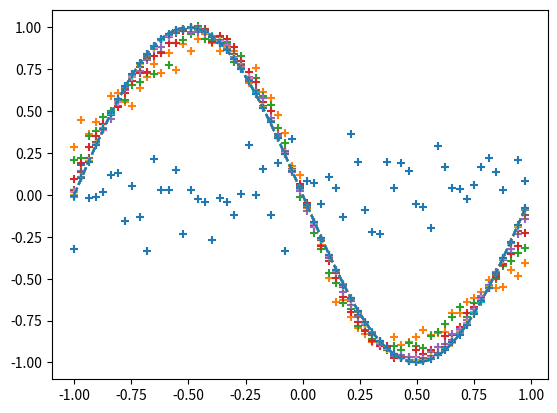

Write Python code to recreate this figure.
%matplotlib inline

import numpy as np
import matplotlib.pyplot as plt

# -- 입력과 정답 준비 --
input_data = np.arange(0, np.pi*2, 0.1)  # 입력
correct_data = np.sin(input_data)  # 정답
input_data = (input_data-np.pi)/np.pi  # 입력을 – 1.0 ~ 1.0 범위안으로
n_data = len(correct_data)  # 데이터 수

# -- 각 설정 값 --
n_in = 1  # 입력층의 뉴런 수
n_mid = 3  # 은닉층의 뉴런 수
n_out = 1  # 출력층의 뉴런 수

wb_width = 0.01  # 가중치와 편향 설정을 위한 정규분포의 표준편차
eta = 0.1  # 학습률
epoch = 2001
interval = 200  # 경과 표시간격

# -- 은닉층 --
class MiddleLayer:
    def __init__(self, n_upper, n):  # 초기설정
        self.w = wb_width * np.random.randn(n_upper, n)  # 가중치(행렬)
        self.b = wb_width * np.random.randn(n)  # 편향(벡터）

    def forward(self, x):  # 순전파
        self.x = x
        u = np.dot(x, self.w) + self.b
        self.y = 1/(1+np.exp(-u))  # 시그모이드 함수
    
    def backward(self, grad_y):  # 역전파
        delta = grad_y * (1-self.y)*self.y  # 시그모이드 함수 미분
        
        self.grad_w = np.dot(self.x.T, delta)
        self.grad_b = np.sum(delta, axis=0)
        
        self.grad_x = np.dot(delta, self.w.T) 
        
    def update(self, eta):  # 가중치와 편향 수정
        self.w -= eta * self.grad_w
        self.b -= eta * self.grad_b

# -- 출력층 --
class OutputLayer:
    def __init__(self, n_upper, n):  # 초기설정
        self.w = wb_width * np.random.randn(n_upper, n)  # 가중치(행렬)
        self.b = wb_width * np.random.randn(n)  # 편향(벡터)
    
    def forward(self, x):  # 순전파
        self.x = x
        u = np.dot(x, self.w) + self.b
        self.y = u  # 항등함수
    
    def backward(self, t):  # 역전파
        delta = self.y - t
        
        self.grad_w = np.dot(self.x.T, delta)
        self.grad_b = np.sum(delta, axis=0)
        
        self.grad_x = np.dot(delta, self.w.T) 

    def update(self, eta):  # 가중치와 편향 수정
        self.w -= eta * self.grad_w
        self.b -= eta * self.grad_b


# -- 각 층의 초기화 --
middle_layer = MiddleLayer(n_in, n_mid)
output_layer = OutputLayer(n_mid, n_out)

# -- 학습 --
for i in range(epoch):

    # 인덱스 임의 섞기
    index_random = np.arange(n_data)
    np.random.shuffle(index_random)
    
    # 결과 표시
    total_error = 0
    plot_x = []
    plot_y = []
    
    for idx in index_random:
        
        x = input_data[idx:idx+1]  # 입력
        t = correct_data[idx:idx+1]  # 정답
        
        # 순전파
        middle_layer.forward(x.reshape(1, 1))  # 입력을 행렬로 변환
        output_layer.forward(middle_layer.y)  

        # 역전파
        output_layer.backward(t.reshape(1, 1))  # 정답을 행렬로 변환
        middle_layer.backward(output_layer.grad_x)
        
        # 가중치와 편향 수정
        middle_layer.update(eta)
        output_layer.update(eta)
        
        if i%interval == 0:
            
            y = output_layer.y.reshape(-1)  # 행렬을 벡터로 되돌림

            # 오차계산
            total_error += 1.0/2.0*np.sum(np.square(y - t))  # 오차제곱합
            
            # 출력 기록
            plot_x.append(x)
            plot_y.append(y)
            
    if i%interval == 0:
        
        # 출력 그래프 표시
        plt.plot(input_data, correct_data, linestyle="dashed")
        plt.scatter(plot_x, plot_y, marker="+")
        plt.show()
        
        # 에포크 수와 오차 표시
        print("Epoch:" + str(i) + "/" + str(epoch), "Error:" + str(total_error/n_data))

